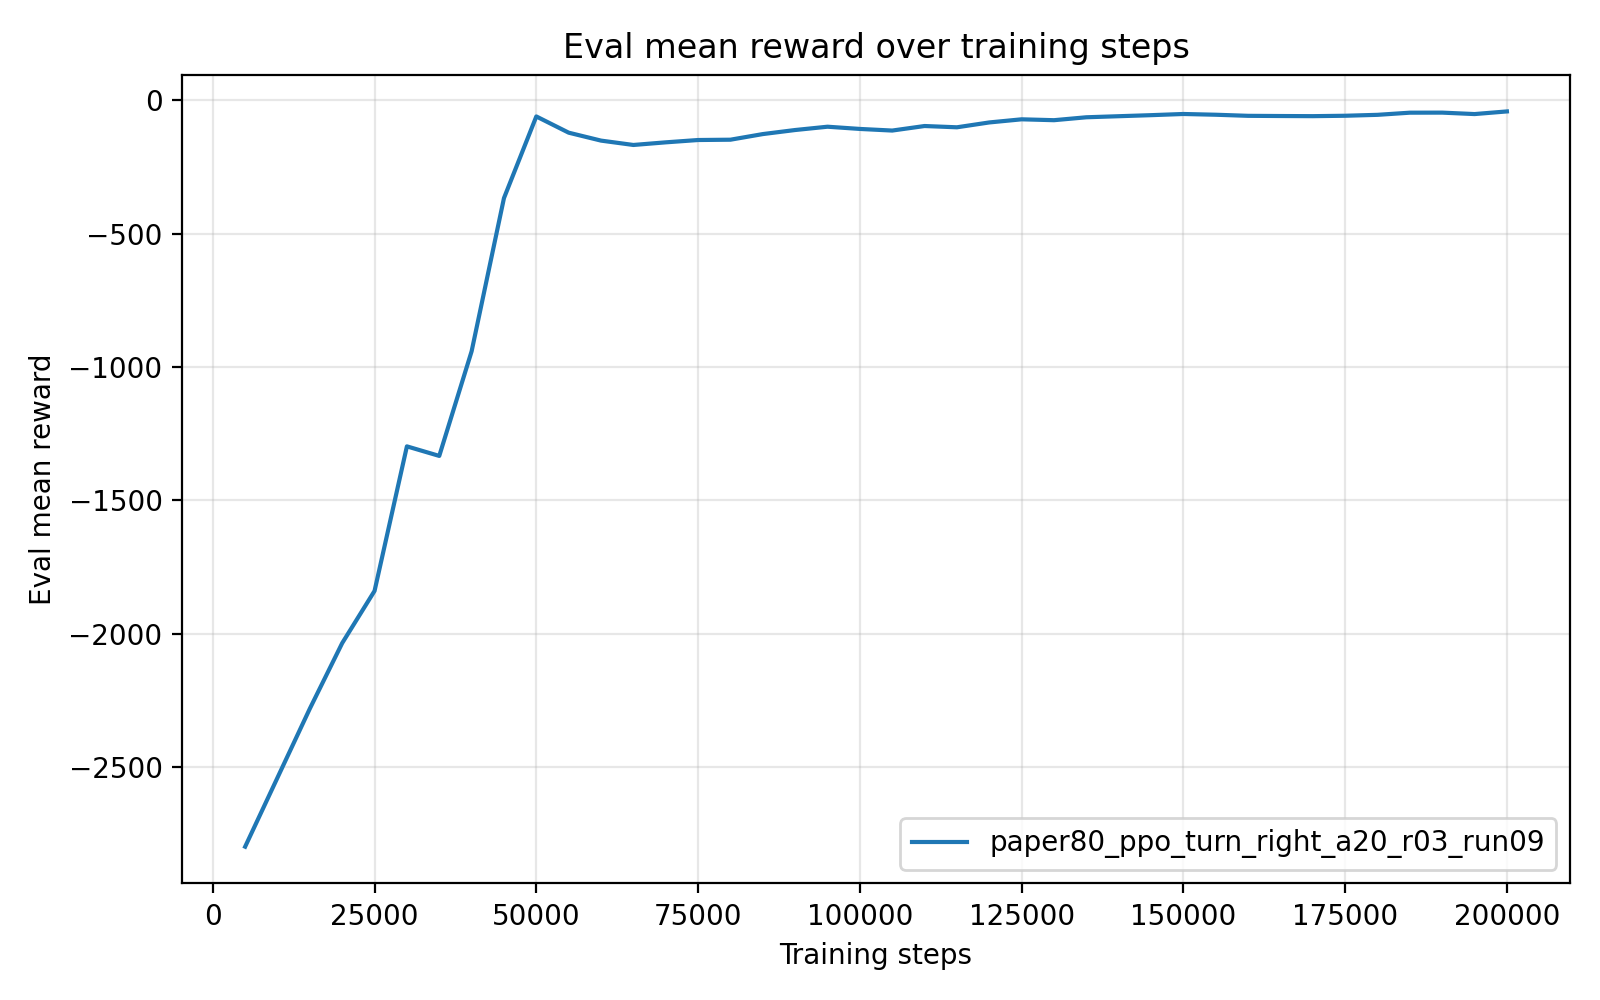

The file beside this chart, header and first rows:
timesteps, mean_reward, std_reward, min_reward, max_reward
5.000000000000000000e+03, -2.798283836199999314e+03, 2.596000000266940008e-04, -2.798283965999999964e+03, -2.798283316999999897e+03
1.000000000000000000e+04, -2.539391612999999779e+03, 0.000000000000000000e+00, -2.539391612999999779e+03, -2.539391612999999779e+03
1.500000000000000000e+04, -2.280514606000000185e+03, 0.000000000000000000e+00, -2.280514606000000185e+03, -2.280514606000000185e+03
2.000000000000000000e+04, -2.034836018999999851e+03, 2.273736754432320595e-13, -2.034836019000000078e+03, -2.034836019000000078e+03
2.500000000000000000e+04, -1.839139611999999715e+03, 2.273736754432320595e-13, -1.839139611999999943e+03, -1.839139611999999943e+03
3.000000000000000000e+04, -1.297133147999999892e+03, 0.000000000000000000e+00, -1.297133147999999892e+03, -1.297133147999999892e+03
3.500000000000000000e+04, -1.332944952999999941e+03, 0.000000000000000000e+00, -1.332944952999999941e+03, -1.332944952999999941e+03
4.000000000000000000e+04, -9.406316480000001548e+02, 1.136868377216160297e-13, -9.406316480000000411e+02, -9.406316480000000411e+02
4.500000000000000000e+04, -3.662061719999999809e+02, 0.000000000000000000e+00, -3.662061719999999809e+02, -3.662061719999999809e+02
5.000000000000000000e+04, -5.998635199999999656e+01, 0.000000000000000000e+00, -5.998635199999999656e+01, -5.998635199999999656e+01
5.500000000000000000e+04, -1.208145209999999850e+02, 1.421085471520200372e-14, -1.208145209999999992e+02, -1.208145209999999992e+02
6.000000000000000000e+04, -1.505754709999999932e+02, 0.000000000000000000e+00, -1.505754709999999932e+02, -1.505754709999999932e+02
6.500000000000000000e+04, -1.669169840000000136e+02, 0.000000000000000000e+00, -1.669169840000000136e+02, -1.669169840000000136e+02
7.000000000000000000e+04, -1.570596659999999929e+02, 0.000000000000000000e+00, -1.570596659999999929e+02, -1.570596659999999929e+02
7.500000000000000000e+04, -1.483425379999999905e+02, 0.000000000000000000e+00, -1.483425379999999905e+02, -1.483425379999999905e+02
8.000000000000000000e+04, -1.471762740000000065e+02, 0.000000000000000000e+00, -1.471762740000000065e+02, -1.471762740000000065e+02
8.500000000000000000e+04, -1.261003520000000009e+02, 0.000000000000000000e+00, -1.261003520000000009e+02, -1.261003520000000009e+02
9.000000000000000000e+04, -1.108500080000000025e+02, 0.000000000000000000e+00, -1.108500080000000025e+02, -1.108500080000000025e+02
9.500000000000000000e+04, -9.846175300000000163e+01, 0.000000000000000000e+00, -9.846175300000000163e+01, -9.846175300000000163e+01
1.000000000000000000e+05, -1.068079689999999999e+02, 0.000000000000000000e+00, -1.068079689999999999e+02, -1.068079689999999999e+02
1.050000000000000000e+05, -1.128772879999999930e+02, 0.000000000000000000e+00, -1.128772879999999930e+02, -1.128772879999999930e+02
1.100000000000000000e+05, -9.586593600000000492e+01, 0.000000000000000000e+00, -9.586593600000000492e+01, -9.586593600000000492e+01
1.150000000000000000e+05, -1.006450009999999935e+02, 0.000000000000000000e+00, -1.006450009999999935e+02, -1.006450009999999935e+02
1.200000000000000000e+05, -8.245855400000000657e+01, 0.000000000000000000e+00, -8.245855400000000657e+01, -8.245855400000000657e+01
1.250000000000000000e+05, -7.071484700000000601e+01, 0.000000000000000000e+00, -7.071484700000000601e+01, -7.071484700000000601e+01
1.300000000000000000e+05, -7.402663699999999380e+01, 0.000000000000000000e+00, -7.402663699999999380e+01, -7.402663699999999380e+01
1.350000000000000000e+05, -6.307698100000000352e+01, 0.000000000000000000e+00, -6.307698100000000352e+01, -6.307698100000000352e+01
1.400000000000000000e+05, -5.909045799999999815e+01, 0.000000000000000000e+00, -5.909045799999999815e+01, -5.909045799999999815e+01
1.450000000000000000e+05, -5.517325300000000254e+01, 0.000000000000000000e+00, -5.517325300000000254e+01, -5.517325300000000254e+01
1.500000000000000000e+05, -5.075864200000000181e+01, 0.000000000000000000e+00, -5.075864200000000181e+01, -5.075864200000000181e+01
1.550000000000000000e+05, -5.355481499999999784e+01, 0.000000000000000000e+00, -5.355481499999999784e+01, -5.355481499999999784e+01
1.600000000000000000e+05, -5.763804900000000231e+01, 0.000000000000000000e+00, -5.763804900000000231e+01, -5.763804900000000231e+01
1.650000000000000000e+05, -5.836120900000000944e+01, 7.105427357601001859e-15, -5.836120900000000233e+01, -5.836120900000000233e+01
1.700000000000000000e+05, -5.888266999999999740e+01, 0.000000000000000000e+00, -5.888266999999999740e+01, -5.888266999999999740e+01
1.750000000000000000e+05, -5.737294799999999384e+01, 7.105427357601001859e-15, -5.737294800000000095e+01, -5.737294800000000095e+01
1.800000000000000000e+05, -5.390564700000000187e+01, 0.000000000000000000e+00, -5.390564700000000187e+01, -5.390564700000000187e+01
1.850000000000000000e+05, -4.586674699999999660e+01, 0.000000000000000000e+00, -4.586674699999999660e+01, -4.586674699999999660e+01
1.900000000000000000e+05, -4.564852599999999683e+01, 0.000000000000000000e+00, -4.564852599999999683e+01, -4.564852599999999683e+01
1.950000000000000000e+05, -5.104910000000000281e+01, 0.000000000000000000e+00, -5.104910000000000281e+01, -5.104910000000000281e+01
2.000000000000000000e+05, -4.114986600000000294e+01, 0.000000000000000000e+00, -4.114986600000000294e+01, -4.114986600000000294e+01
